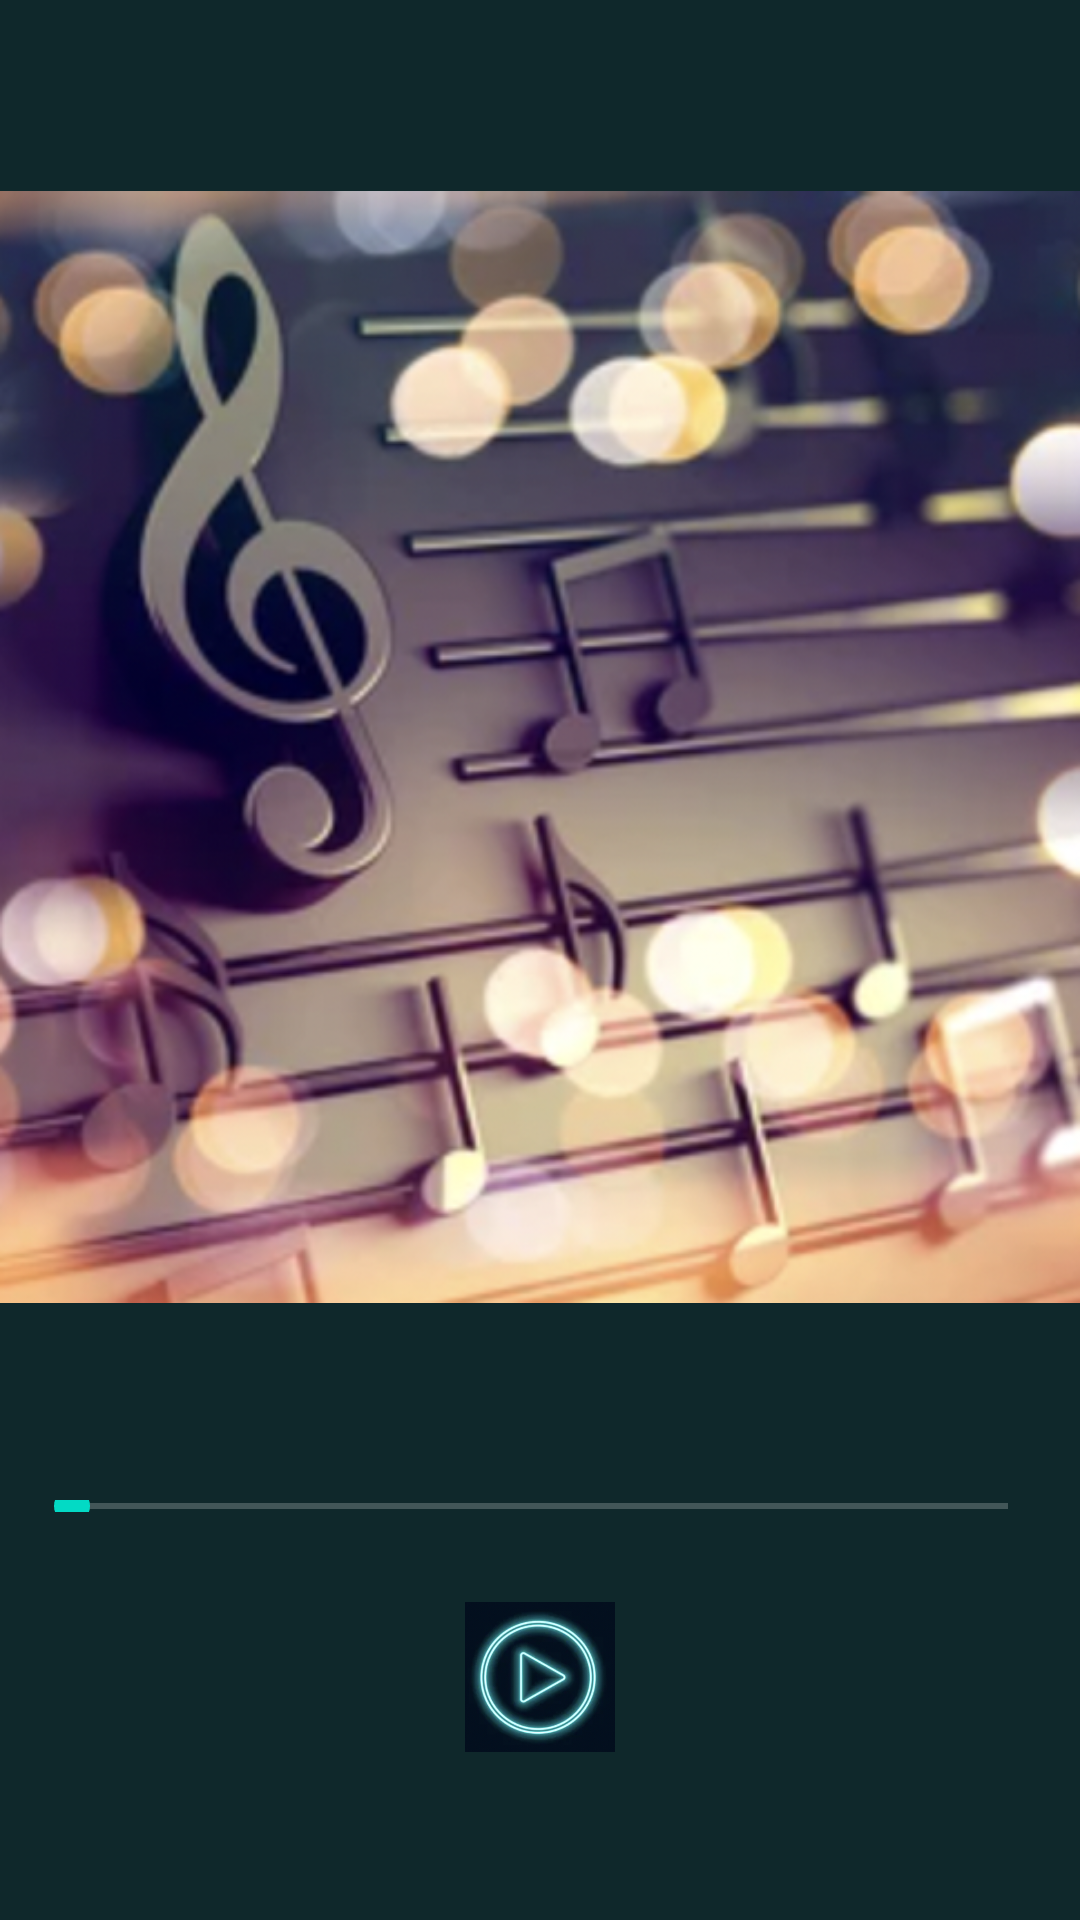

Layout XML and referenced resources for this Android screen:
<!-- AndroidManifest.xml: application theme Theme.MusicPlayer -->
<!-- res/layout/activity_music_detail.xml -->
<?xml version="1.0" encoding="utf-8"?>
<androidx.constraintlayout.widget.ConstraintLayout xmlns:android="http://schemas.android.com/apk/res/android"
    xmlns:app="http://schemas.android.com/apk/res-auto"
    xmlns:tools="http://schemas.android.com/tools"
    android:layout_width="match_parent"
    android:layout_height="match_parent"
    android:background="#0F282B"
    tools:context=".MusicDetailActivity">

    <ImageView
        android:layout_width="match_parent"
        android:layout_height="wrap_content"
        android:src="@drawable/musicimg1"
        app:layout_constraintEnd_toEndOf="parent"
        app:layout_constraintStart_toStartOf="parent"
        app:layout_constraintTop_toTopOf="parent" />

    <androidx.appcompat.widget.AppCompatButton
        android:id="@+id/btnPlay"
        android:layout_width="50dp"
        android:layout_height="50dp"
        android:layout_marginBottom="56dp"
        android:visibility="visible"
        android:background="@drawable/img_play"
        app:layout_constraintBottom_toBottomOf="parent"
        app:layout_constraintEnd_toEndOf="parent"
        app:layout_constraintStart_toStartOf="parent" />

    <androidx.appcompat.widget.AppCompatButton
        android:id="@+id/btnPause"
        android:layout_width="50dp"
        android:layout_height="50dp"
        android:layout_marginBottom="56dp"
        android:visibility="invisible"
        android:background="@drawable/img_pause"
        app:layout_constraintBottom_toBottomOf="parent"
        app:layout_constraintEnd_toEndOf="parent"
        app:layout_constraintStart_toStartOf="parent"/>

    <SeekBar
        android:id="@+id/seekBar"
        android:layout_width="match_parent"
        android:layout_height="4dp"
        android:layout_marginBottom="30dp"
        android:layout_marginStart="8dp"
        android:layout_marginEnd="8dp"
        app:layout_constraintBottom_toTopOf="@+id/btnPlay"
        app:layout_constraintEnd_toEndOf="parent"
        app:layout_constraintStart_toStartOf="parent" />


</androidx.constraintlayout.widget.ConstraintLayout>
<!-- resources referenced by this layout -->
<resources>
  <!-- drawable img_pause: png bitmap (drawable, 101966 bytes) -->
  <!-- drawable img_play: png bitmap (drawable, 299302 bytes) -->
  <!-- drawable musicimg1: png bitmap (drawable, 449382 bytes) -->
  <style name="Theme.MusicPlayer" parent="Theme.MaterialComponents.NoActionBar">
          
          <item name="colorPrimary">@color/white</item>
          <item name="colorPrimaryVariant">#CACACA</item>
          <item name="colorOnPrimary">@color/white</item>
          
          <item name="colorSecondary">@color/teal_200</item>
          <item name="colorSecondaryVariant">@color/teal_700</item>
          <item name="colorOnSecondary">@color/black</item>
          
          <item name="android:statusBarColor" tools:targetApi="l">?attr/colorPrimaryVariant</item>
          
      </style>
  <!-- not gathered from this repository: default colours our renderer supplied (Android Studio template values) -->
  <color name="teal_200">#FF03DAC5</color>
  <color name="teal_700">#FF018786</color>
  <color name="black">#FF000000</color>
  <color name="white">#FFFFFFFF</color>
</resources>
